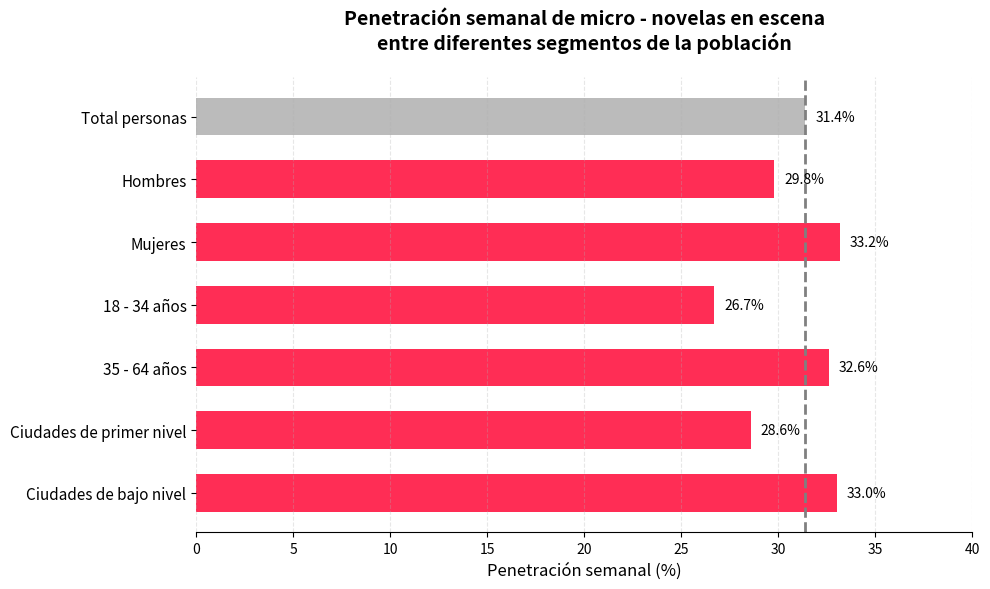

Python code for this plot:
import matplotlib.pyplot as plt
import numpy as np

# 数据
grupos = ['Total personas', 'Hombres', 'Mujeres', '18 - 34 años', '35 - 64 años', 'Ciudades de primer nivel', 'Ciudades de bajo nivel']
valores = [31.4, 29.8, 33.2, 26.7, 32.6, 28.6, 33.0]
colores = ['#bbbbbb'] + ['#ff2d55'] * 6  # El primer elemento en gris, el resto en rojo

y = np.arange(len(grupos))

# Crear el gráfico
fig, ax = plt.subplots(figsize=(10, 6))

# Gráfico de barras horizontales
barras = ax.barh(y, valores, color=colores, height=0.6)

# Agregar etiquetas de valores a la derecha
for i, (barra, val) in enumerate(zip(barras, valores)):
    ax.text(val + 0.5, barra.get_y() + barra.get_height() / 2, f'{val:.1f}%', va='center', fontsize=10)

# Línea de referencia discontinua (alineada con el valor máximo)
ax.axvline(x=31.4, linestyle='--', color='gray', linewidth=2)

# Configurar etiquetas y título
ax.set_yticks(y)
ax.set_yticklabels(grupos, fontsize=11)
ax.set_xlim(0, 40)
ax.invert_yaxis()  # Colocar "Total personas" en la parte superior
ax.set_xlabel('Penetración semanal (%)', fontsize=12)
ax.set_title('Penetración semanal de micro - novelas en escena\nentre diferentes segmentos de la población', fontsize=14, fontweight='bold', pad=20)

# Quitar los bordes
ax.spines['top'].set_visible(False)
ax.spines['right'].set_visible(False)
ax.spines['left'].set_visible(False)

# Líneas de cuadrícula
ax.xaxis.grid(True, linestyle='--', alpha=0.3)

plt.tight_layout()
plt.show()
